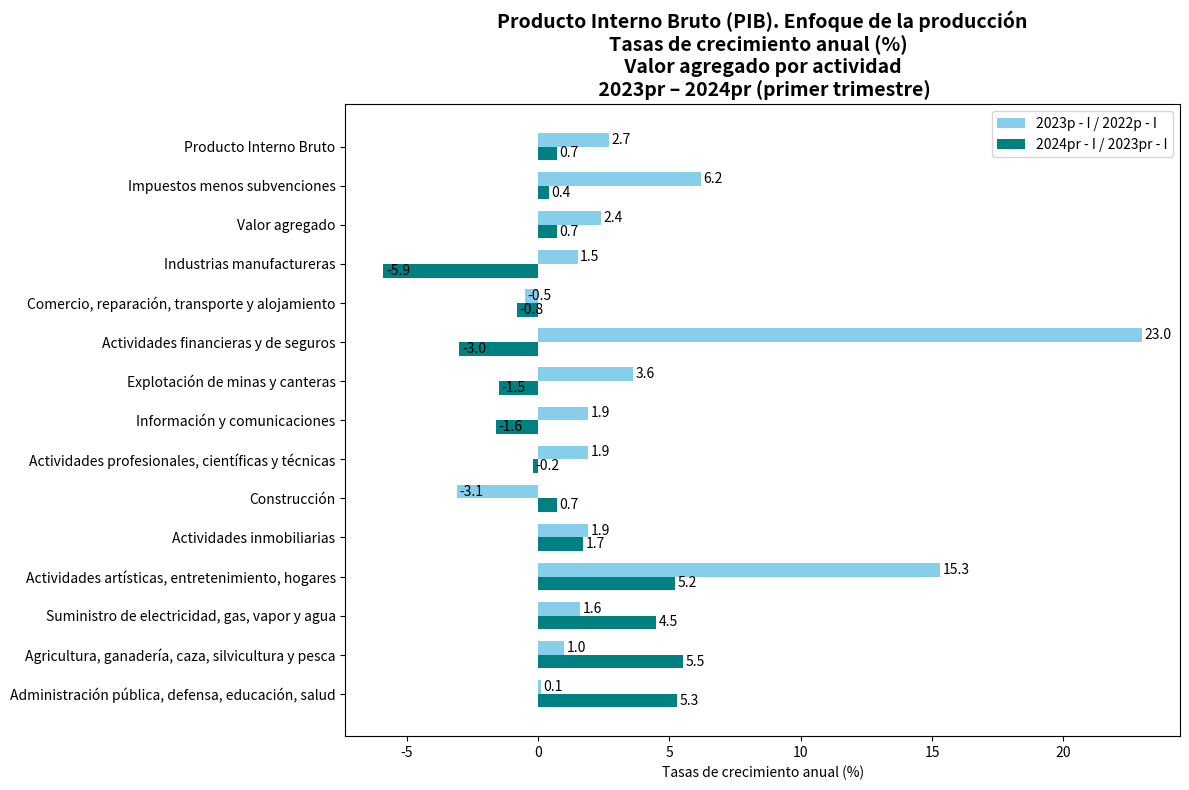

Here is the Python script that generated this plot:
import matplotlib.pyplot as plt
import numpy as np

# Datos de la tabla
actividades_economicas = [
    'Administración pública, defensa, educación, salud',
    'Agricultura, ganadería, caza, silvicultura y pesca',
    'Suministro de electricidad, gas, vapor y agua',
    'Actividades artísticas, entretenimiento, hogares',
    'Actividades inmobiliarias',
    'Construcción',
    'Actividades profesionales, científicas y técnicas',
    'Información y comunicaciones',
    'Explotación de minas y canteras',
    'Actividades financieras y de seguros',
    'Comercio, reparación, transporte y alojamiento',
    'Industrias manufactureras',
    'Valor agregado',
    'Impuestos menos subvenciones',
    'Producto Interno Bruto'
]

tasas_crecimiento_2023 = [0.1, 1.0, 1.6, 15.3, 1.9, -3.1, 1.9, 1.9, 3.6, 23.0, -0.5, 1.5, 2.4, 6.2, 2.7]
tasas_crecimiento_2024 = [5.3, 5.5, 4.5, 5.2, 1.7, 0.7, -0.2, -1.6, -1.5, -3.0, -0.8, -5.9, 0.7, 0.4, 0.7]

# Crear la gráfica
fig, ax = plt.subplots(figsize=(12, 8))

bar_width = 0.35
index = np.arange(len(actividades_economicas))

# Cambiar el orden de las barras para que las azules estén arriba y las verdes abajo
bars1 = ax.barh(index + bar_width, tasas_crecimiento_2023, bar_width, label='2023p - I / 2022p - I', color='skyblue')
bars2 = ax.barh(index, tasas_crecimiento_2024, bar_width, label='2024pr - I / 2023pr - I', color='teal')

# Añadir los valores en las barras
for i, v in enumerate(tasas_crecimiento_2023):
    ax.text(v + 0.1, i + bar_width, str(v), color='black', va='center')
for i, v in enumerate(tasas_crecimiento_2024):
    ax.text(v + 0.1, i, str(v), color='black', va='center')

# Etiquetas y título
ax.set_xlabel('Tasas de crecimiento anual (%)')
ax.set_title('Producto Interno Bruto (PIB). Enfoque de la producción\nTasas de crecimiento anual (%)  \n Valor agregado por actividad \n 2023pr – 2024pr (primer trimestre)', fontsize=14, fontweight='bold')
ax.set_yticks(index + bar_width / 2)
ax.set_yticklabels(actividades_economicas)
ax.legend()

plt.tight_layout()
plt.show()
